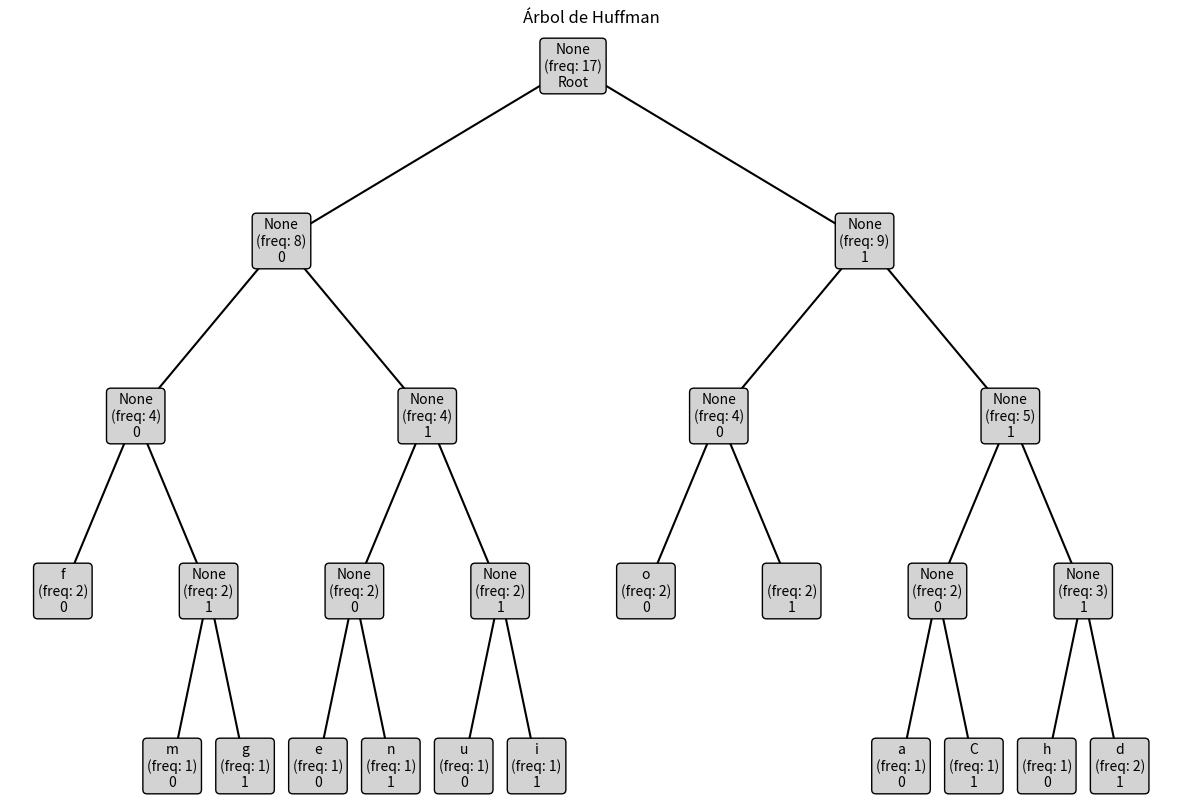

This figure's Python source: (Note: this script raises an exception after producing the figure.)
from heapq import heappush, heappop, heapify
import matplotlib.pyplot as plt

def plot_huffman_tree(node, ax=None, x=0, y=0, step_x=1, step_y=2, parent_direction="Root"):
    if ax is None:
        fig, ax = plt.subplots(figsize=(15, 10))
    
    if node is not None:
        connection_label = "Root" if parent_direction == "Root" else "0" if parent_direction == "Left" else "1"
        ax.text(x, y, f"{node.symbol}\n(freq: {node.frequency})\n{connection_label}", ha="center", va="center", bbox=dict(boxstyle="round", facecolor="lightgray"))
        if node.left is not None:
            ax.plot([x, x - step_x], [y, y - step_y], color='black')
            plot_huffman_tree(node.left, ax, x - step_x, y - step_y, step_x / 2, step_y, parent_direction="Left")
        if node.right is not None:
            ax.plot([x, x + step_x], [y, y - step_y], color='black')
            plot_huffman_tree(node.right, ax, x + step_x, y - step_y, step_x / 2, step_y, parent_direction="Right")


class Node:
    def __init__(self, symbol, frequency):
        self.symbol = symbol
        self.frequency = frequency
        self.left = None
        self.right = None

    def __lt__(self, other):
        return self.frequency < other.frequency

def count_frequencies(data):
    freq_dict = {}
    for symbol in data:
        freq_dict[symbol] = freq_dict.get(symbol, 0) + 1
    return freq_dict

def build_huffman_tree(freq_dict):
    priority_queue = [Node(symbol, frequency) for symbol, frequency in freq_dict.items()]
    heapify(priority_queue)
    
    while len(priority_queue) > 1:
        left_child = heappop(priority_queue)
        right_child = heappop(priority_queue)
        combined_frequency = left_child.frequency + right_child.frequency
        parent_node = Node(None, combined_frequency)
        parent_node.left = left_child
        parent_node.right = right_child
        heappush(priority_queue, parent_node)
    
    return priority_queue[0]

def generate_codes(root, current_code, codes):
    if root is None:
        return

    if root.symbol is not None:
        codes[root.symbol] = current_code
        return

    generate_codes(root.left, current_code + "0", codes)
    generate_codes(root.right, current_code + "1", codes)
    
    return codes

def encode_data(data, codes):
    compressed_data = ""
    for symbol in data:
        compressed_data += codes[symbol]
    return compressed_data

def decode_data(encoded_data, huffman_tree):
    decoded_data = ""
    current_node = huffman_tree

    for bit in encoded_data:
        if bit == "0":
            current_node = current_node.left
        else:
            current_node = current_node.right

        if current_node.symbol is not None:
            decoded_data += current_node.symbol
            current_node = huffman_tree

    return decoded_data

if __name__ == "__main__":
    input_text = 'Codigo de huffman'

    binary_representations = []
    for symbol in input_text:
        binary_representation = bin(ord(symbol))[2:].zfill(8)
        binary_representations.append(binary_representation)

    print("\nMensaje Original (bits):")
    print("".join(binary_representations))  # Imprimir los bits uno al lado del otro

    freq_dict = count_frequencies(input_text)
    huffman_tree = build_huffman_tree(freq_dict)
    codes = generate_codes(huffman_tree, "", {})

    print("\nTabla de Codificación:")
    for symbol, code in codes.items():
        print(f"{symbol}: {code}")

    compressed_data = encode_data(input_text, codes)
    print("\nTexto Codificado:")
    print(compressed_data)
    
    decoded_data = decode_data(compressed_data, huffman_tree)
    print("\nTexto Decodificado:")
    print(decoded_data)

    # Mostrar el árbol de Huffman
    plot_huffman_tree(huffman_tree)
    plt.axis('off')
    plt.title("Árbol de Huffman")
    manager = plt.get_current_fig_manager()
    manager.window.state('zoomed')
    plt.show()